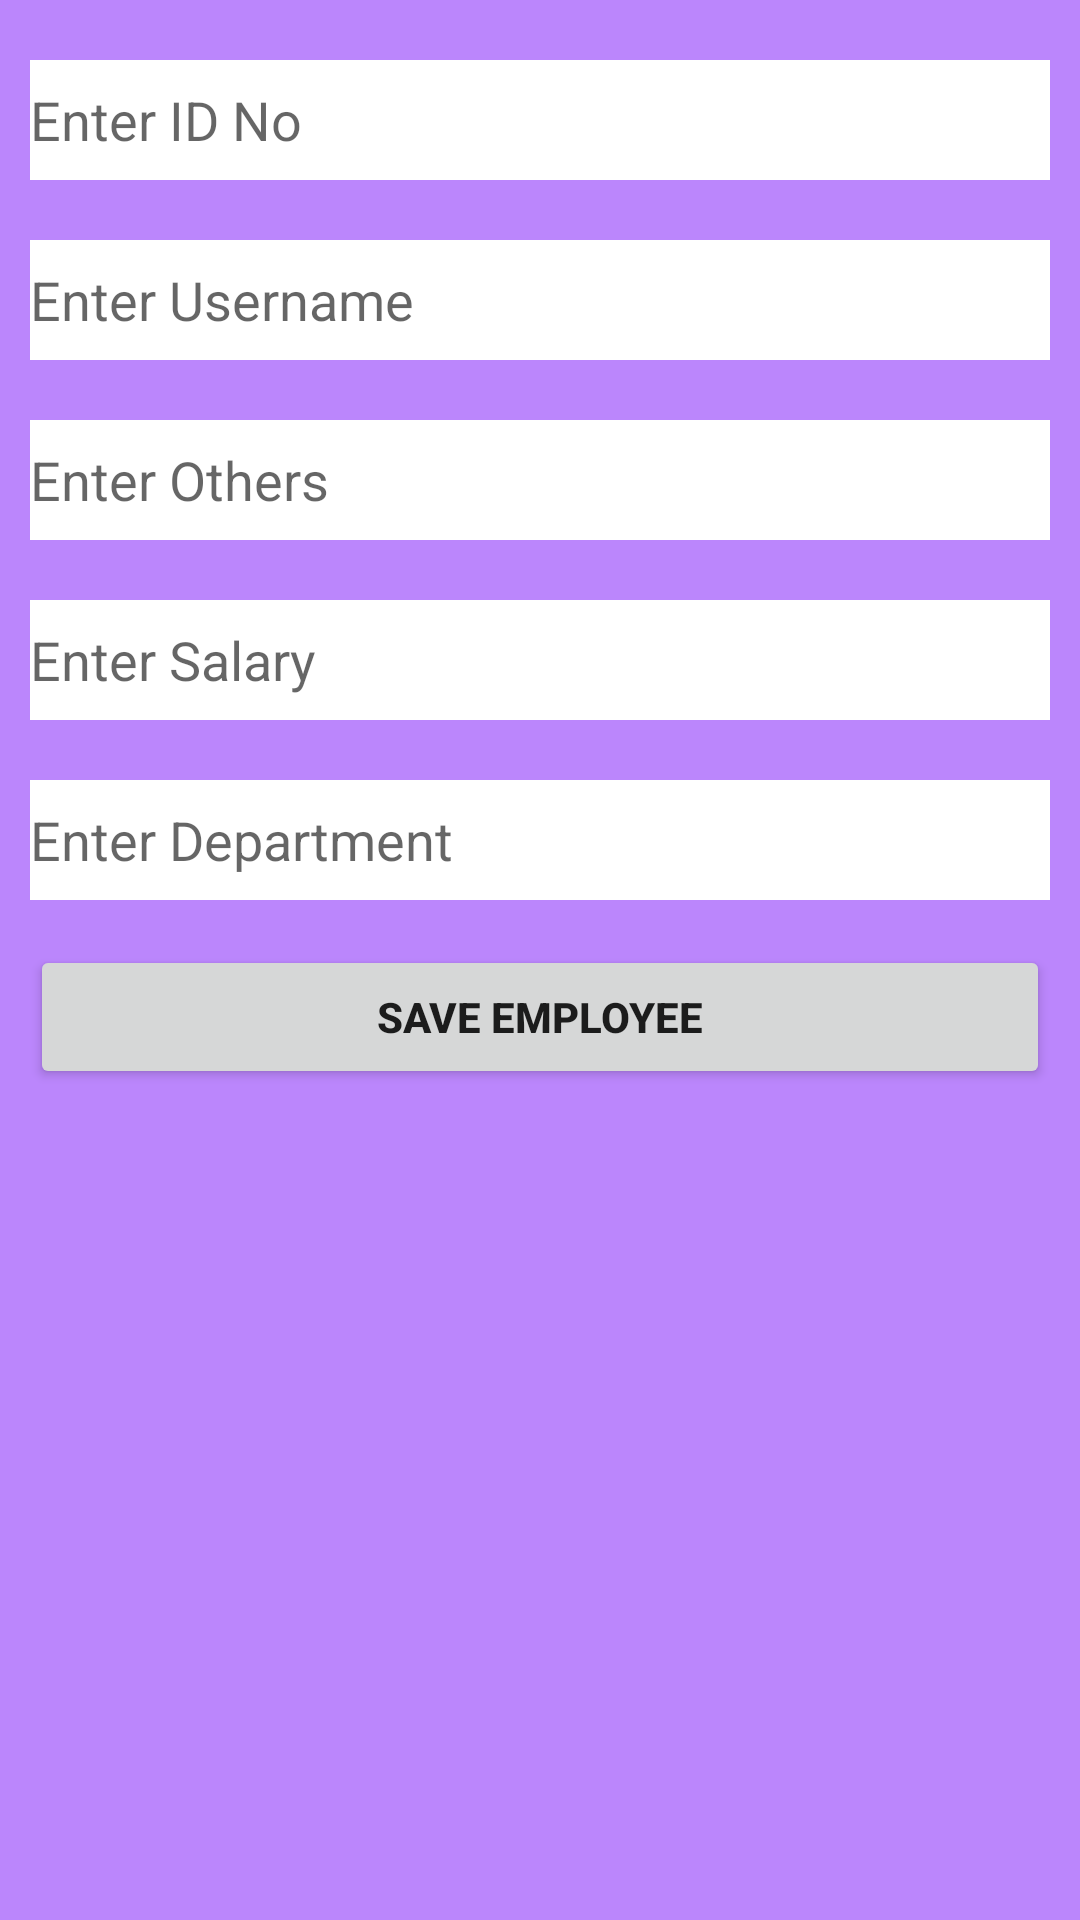

Produce the Android XML layout that renders to this screen, including the resource entries it uses.
<!-- AndroidManifest.xml: application theme Theme.EmployeeAPP -->
<!-- res/layout/activity_post_employee.xml -->
<?xml version="1.0" encoding="utf-8"?>
<LinearLayout
    xmlns:android="http://schemas.android.com/apk/res/android"
    xmlns:app="http://schemas.android.com/apk/res-auto"
    xmlns:tools="http://schemas.android.com/tools"
    android:layout_width="match_parent"
    android:layout_height="match_parent"
    android:orientation="vertical"
    android:background="@color/purple_200"
    tools:context=".PostEmployee">


    <EditText
        android:layout_width="match_parent"
        android:layout_height="40dp"
        android:hint="Enter ID No"
        android:layout_marginLeft="10dp"
        android:layout_marginRight="10dp"
        android:layout_marginTop="20dp"
        android:background = "#ffffff"
        android:inputType="number"
        android:minEms="8"
        android:id="@+id/id_number"/>

    <EditText
        android:layout_width="match_parent"
        android:layout_height="40dp"
        android:hint="Enter Username"
        android:layout_marginLeft="10dp"
        android:layout_marginRight="10dp"
        android:layout_marginTop="20dp"
        android:background = "#ffffff"
        android:id="@+id/username"/>

    <EditText
        android:layout_width="match_parent"
        android:layout_height="40dp"
        android:hint="Enter Others"
        android:layout_marginLeft="10dp"
        android:layout_marginRight="10dp"
        android:layout_marginTop="20dp"
        android:background = "#ffffff"
        android:id="@+id/others"/>

    <EditText
        android:layout_width="match_parent"
        android:layout_height="40dp"
        android:hint="Enter Salary"
        android:inputType="number"
        android:layout_marginLeft="10dp"
        android:layout_marginRight="10dp"
        android:layout_marginTop="20dp"
        android:background = "#ffffff"
        android:id="@+id/salary"/>


    <EditText
        android:layout_width="match_parent"
        android:layout_height="40dp"
        android:hint="Enter Department"
        android:layout_marginLeft="10dp"
        android:layout_marginRight="10dp"
        android:layout_marginTop="20dp"
        android:background = "#ffffff"
        android:id="@+id/department"/>


    <Button
        android:layout_width="match_parent"
        android:layout_height="wrap_content"
        android:text="SAVE EMPLOYEE"
        android:textStyle="bold"
        android:layout_marginRight="10dp"
        android:layout_marginLeft="10dp"
        android:layout_marginTop="15dp"
        android:id="@+id/btnsave"/>

</LinearLayout>
<!-- resources referenced by this layout -->
<resources>
  <style name="Theme.EmployeeAPP" parent="Theme.MaterialComponents.DayNight.DarkActionBar">
          
          <item name="colorPrimary">@color/purple_500</item>
          <item name="colorPrimaryVariant">@color/purple_700</item>
          <item name="colorOnPrimary">@color/white</item>
          
          <item name="colorSecondary">@color/teal_200</item>
          <item name="colorSecondaryVariant">@color/teal_700</item>
          <item name="colorOnSecondary">@color/black</item>
          
          <item name="android:statusBarColor" tools:targetApi="l">?attr/colorPrimaryVariant</item>
          
      </style>
  <!-- not gathered from this repository: default colours our renderer supplied (Android Studio template values) -->
  <color name="purple_200">#FFBB86FC</color>
  <color name="purple_500">#FF6200EE</color>
  <color name="purple_700">#FF3700B3</color>
  <color name="teal_200">#FF03DAC5</color>
  <color name="teal_700">#FF018786</color>
  <color name="black">#FF000000</color>
  <color name="white">#FFFFFFFF</color>
</resources>
